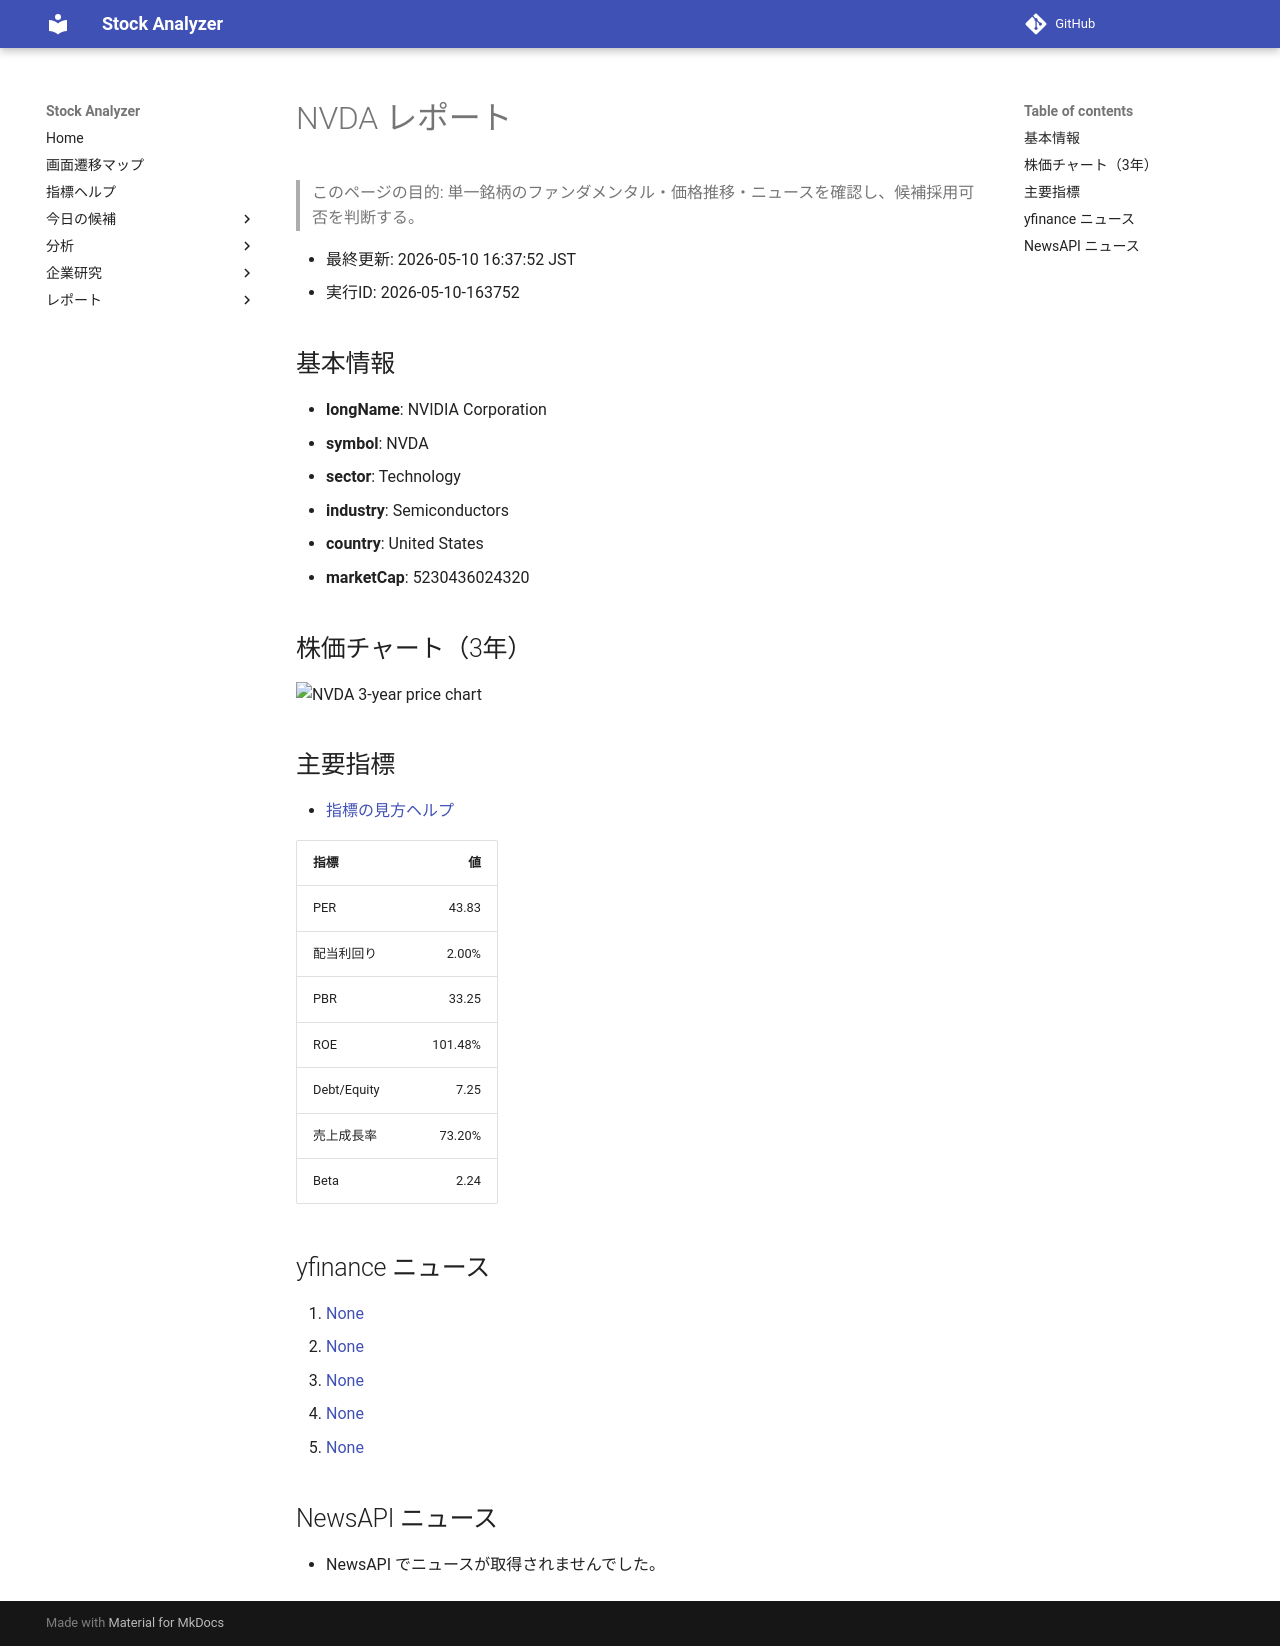

repository: Yumi-note/Making-APP · page: reports/2026-05-10/163752/NVDA/index.html · generator: mkdocs

# NVDA レポート

> このページの目的: 単一銘柄のファンダメンタル・価格推移・ニュースを確認し、候補採用可否を判断する。

- 最終更新: 2026-05-10 16:37:52 JST
- 実行ID: 2026-05-10-163752

## 基本情報

- **longName**: NVIDIA Corporation
- **symbol**: NVDA
- **sector**: Technology
- **industry**: Semiconductors
- **country**: United States
- **marketCap**: 5230436024320

## 株価チャート（3年）

![NVDA 3-year price chart](NVDA_3y.png)

## 主要指標

- [指標の見方ヘルプ](../../../../indicators.md)

| 指標 | 値 |
|---|---:|
| PER | 43.83 |
| 配当利回り | 2.00% |
| PBR | 33.25 |
| ROE | 101.48% |
| Debt/Equity | 7.25 |
| 売上成長率 | 73.20% |
| Beta | 2.24 |

## yfinance ニュース

1. [None](None)
2. [None](None)
3. [None](None)
4. [None](None)
5. [None](None)

## NewsAPI ニュース

- NewsAPI でニュースが取得されませんでした。
